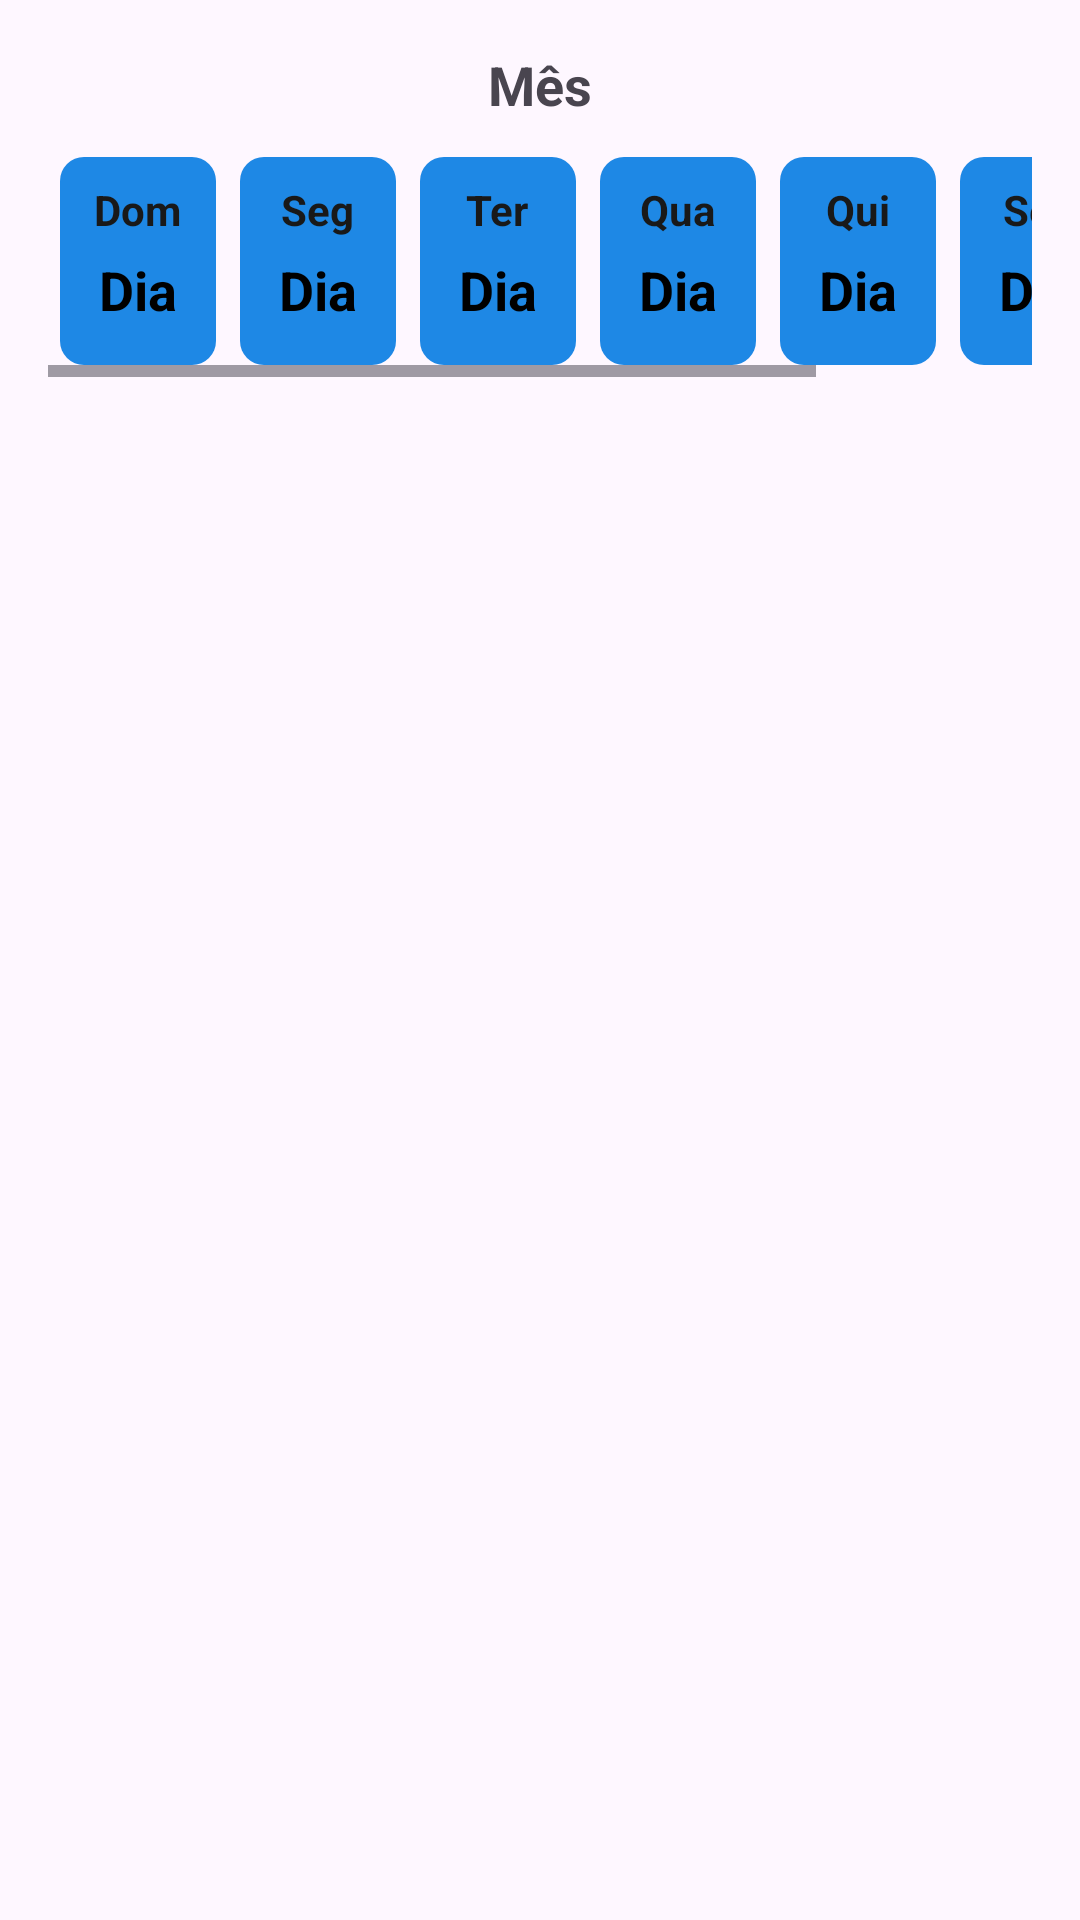

Android layout source for this screen:
<!-- AndroidManifest.xml: application theme Theme.Itubus -->
<!-- res/layout/activity_calendario.xml -->
<LinearLayout
    xmlns:android="http://schemas.android.com/apk/res/android"
    android:layout_width="match_parent"
    android:layout_height="wrap_content"
    android:orientation="vertical"
    android:gravity="center_horizontal"
    android:padding="16dp">

    
    <TextView
        android:id="@+id/monthTextView"
        android:layout_width="390dp"
        android:layout_height="wrap_content"
        android:layout_marginBottom="8dp"
        android:text="Mês"
        android:textAlignment="center"
        android:textSize="18sp"
        android:textStyle="bold" />

    
    <HorizontalScrollView
        android:layout_width="match_parent"
        android:layout_height="wrap_content"
        android:scrollbars="horizontal">

        <LinearLayout
            android:layout_width="wrap_content"
            android:layout_height="wrap_content"
            android:orientation="horizontal">

            
            <LinearLayout
                android:id="@+id/day1Layout"
                android:layout_width="wrap_content"
                android:layout_height="wrap_content"
                android:layout_margin="4dp"
                android:background="@drawable/selec_day"
                android:gravity="center"
                android:orientation="vertical"
                android:padding="8dp">

                
                <TextView
                    android:id="@+id/day1TextView"
                    android:layout_width="wrap_content"
                    android:layout_height="wrap_content"
                    android:text="Dom"
                    android:textColor="@color/Preto_Textos"
                    android:textSize="14sp"
                    android:textStyle="bold" />

                
                <TextView
                    android:id="@+id/day1NumberTextView"
                    android:layout_width="wrap_content"
                    android:layout_height="wrap_content"
                    android:background="@drawable/circle_background"
                    android:padding="5dp"
                    android:text="Dia"
                    android:textAlignment="center"
                    android:textAllCaps="false"
                    android:textColor="#000"
                    android:textSize="18sp"
                    android:textStyle="bold" />
            </LinearLayout>
            
        <LinearLayout
            android:id="@+id/day2Layout"
            android:layout_width="0dp"
            android:layout_height="wrap_content"
            android:layout_margin="4dp"
            android:layout_weight="1.2"
            android:background="@drawable/selec_day"
            android:gravity="center"
            android:orientation="vertical"
            android:padding="8dp">
            
            <TextView
                android:id="@+id/day2TextView"
                android:layout_width="wrap_content"
                android:layout_height="wrap_content"
                android:text="Seg"
                android:textColor="@color/Preto_Textos"
                android:textSize="14sp"
                android:textStyle="bold" />
            
            <TextView
                android:id="@+id/day2NumberTextView"
                android:layout_width="wrap_content"
                android:layout_height="wrap_content"
                android:background="@drawable/circle_background"
                android:padding="5dp"
                android:text="Dia"
                android:textAlignment="center"
                android:textAllCaps="false"
                android:textColor="#000"
                android:textSize="18sp"
                android:textStyle="bold" />
        </LinearLayout>
             
        <LinearLayout
            android:id="@+id/day3Layout"
            android:layout_width="0dp"
            android:layout_height="wrap_content"
            android:layout_margin="4dp"
            android:layout_weight="1.2"
            android:background="@drawable/selec_day"
            android:gravity="center"
            android:orientation="vertical"
            android:padding="8dp">

            
            <TextView
                android:id="@+id/day3TextView"
                android:layout_width="wrap_content"
                android:layout_height="wrap_content"
                android:text="Ter"
                android:textColor="@color/Preto_Textos"
                android:textSize="14sp"
                android:textStyle="bold" />

            
            <TextView
                android:id="@+id/day3NumberTextView"
                android:layout_width="wrap_content"
                android:layout_height="wrap_content"
                android:background="@drawable/circle_background"
                android:padding="5dp"
                android:text="Dia"
                android:textAlignment="center"
                android:textAllCaps="false"
                android:textColor="#000"
                android:textSize="18sp"
                android:textStyle="bold" />
        </LinearLayout>
             
        <LinearLayout
            android:id="@+id/day4Layout"
            android:layout_width="0dp"
            android:layout_height="wrap_content"
            android:layout_margin="4dp"
            android:layout_weight="1.2"
            android:background="@drawable/selec_day"
            android:gravity="center"
            android:orientation="vertical"
            android:padding="8dp">

            
            <TextView
                android:id="@+id/day4TextView"
                android:layout_width="wrap_content"
                android:layout_height="wrap_content"
                android:text="Qua"
                android:textColor="@color/Preto_Textos"
                android:textSize="14sp"
                android:textStyle="bold" />

            
            <TextView
                android:id="@+id/day4NumberTextView"
                android:layout_width="wrap_content"
                android:layout_height="wrap_content"
                android:background="@drawable/circle_background"
                android:padding="5dp"
                android:text="Dia"
                android:textAlignment="center"
                android:textAllCaps="false"
                android:textColor="#000"
                android:textSize="18sp"
                android:textStyle="bold" />
        </LinearLayout>

        
        <LinearLayout
            android:id="@+id/day5Layout"
            android:layout_width="0dp"
            android:layout_height="wrap_content"
            android:layout_margin="4dp"
            android:layout_weight="1.2"
            android:background="@drawable/selec_day"
            android:gravity="center"
            android:orientation="vertical"
            android:padding="8dp">

            
            <TextView
                android:id="@+id/day5TextView"
                android:layout_width="wrap_content"
                android:layout_height="wrap_content"
                android:text="Qui"
                android:textColor="@color/Preto_Textos"
                android:textSize="14sp"
                android:textStyle="bold" />

            
            <TextView
                android:id="@+id/day5NumberTextView"
                android:layout_width="wrap_content"
                android:layout_height="wrap_content"
                android:background="@drawable/circle_background"
                android:padding="5dp"
                android:text="Dia"
                android:textAlignment="center"
                android:textAllCaps="false"
                android:textColor="#000"
                android:textSize="18sp"
                android:textStyle="bold" />
        </LinearLayout>

        
        <LinearLayout
            android:id="@+id/day6Layout"
            android:layout_width="0dp"
            android:layout_height="wrap_content"
            android:layout_margin="4dp"
            android:layout_weight="1.2"
            android:background="@drawable/selec_day"
            android:gravity="center"
            android:orientation="vertical"
            android:padding="8dp">

            
            <TextView
                android:id="@+id/day6TextView"
                android:layout_width="wrap_content"
                android:layout_height="wrap_content"
                android:text="Sex"
                android:textColor="@color/Preto_Textos"
                android:textSize="14sp"
                android:textStyle="bold" />

            
            <TextView
                android:id="@+id/day6NumberTextView"
                android:layout_width="wrap_content"
                android:layout_height="wrap_content"
                android:background="@drawable/circle_background"
                android:padding="5dp"
                android:text="Dia"
                android:textAlignment="center"
                android:textAllCaps="false"
                android:textColor="#000"
                android:textSize="18sp"
                android:textStyle="bold" />
        </LinearLayout>

        
        <LinearLayout
            android:id="@+id/day7Layout"
            android:layout_width="0dp"
            android:layout_height="wrap_content"
            android:layout_margin="4dp"
            android:layout_weight="1.2"
            android:background="@drawable/selec_day"
            android:gravity="center"
            android:orientation="vertical"
            android:padding="8dp">

            
            <TextView
                android:id="@+id/day7TextView"
                android:layout_width="wrap_content"
                android:layout_height="wrap_content"
                android:text="Sáb"
                android:textColor="@color/Preto_Textos"
                android:textSize="14sp"
                android:textStyle="bold" />

            
            <TextView
                android:id="@+id/day7NumberTextView"
                android:layout_width="wrap_content"
                android:layout_height="wrap_content"
                android:background="@drawable/circle_background"
                android:padding="5dp"
                android:text="Dia"
                android:textAlignment="center"
                android:textAllCaps="false"
                android:textColor="#000"
                android:textSize="18sp"
                android:textStyle="bold" />
        </LinearLayout>
        </LinearLayout>
    </HorizontalScrollView>
</LinearLayout>
<!-- resources referenced by this layout -->
<resources>
  <color name="Preto_Textos">#191919</color>
  <!-- drawable selec_day (drawable) -->
  <shape xmlns:android="http://schemas.android.com/apk/res/android">
      <solid android:color="#1E88E5" /> 
      <corners android:radius="8dp" />
  </shape>
  <style name="Theme.Itubus" parent="Base.Theme.Itubus" />
  <style name="Base.Theme.Itubus" parent="Theme.Material3.DayNight.NoActionBar">
          
          
      </style>
</resources>
